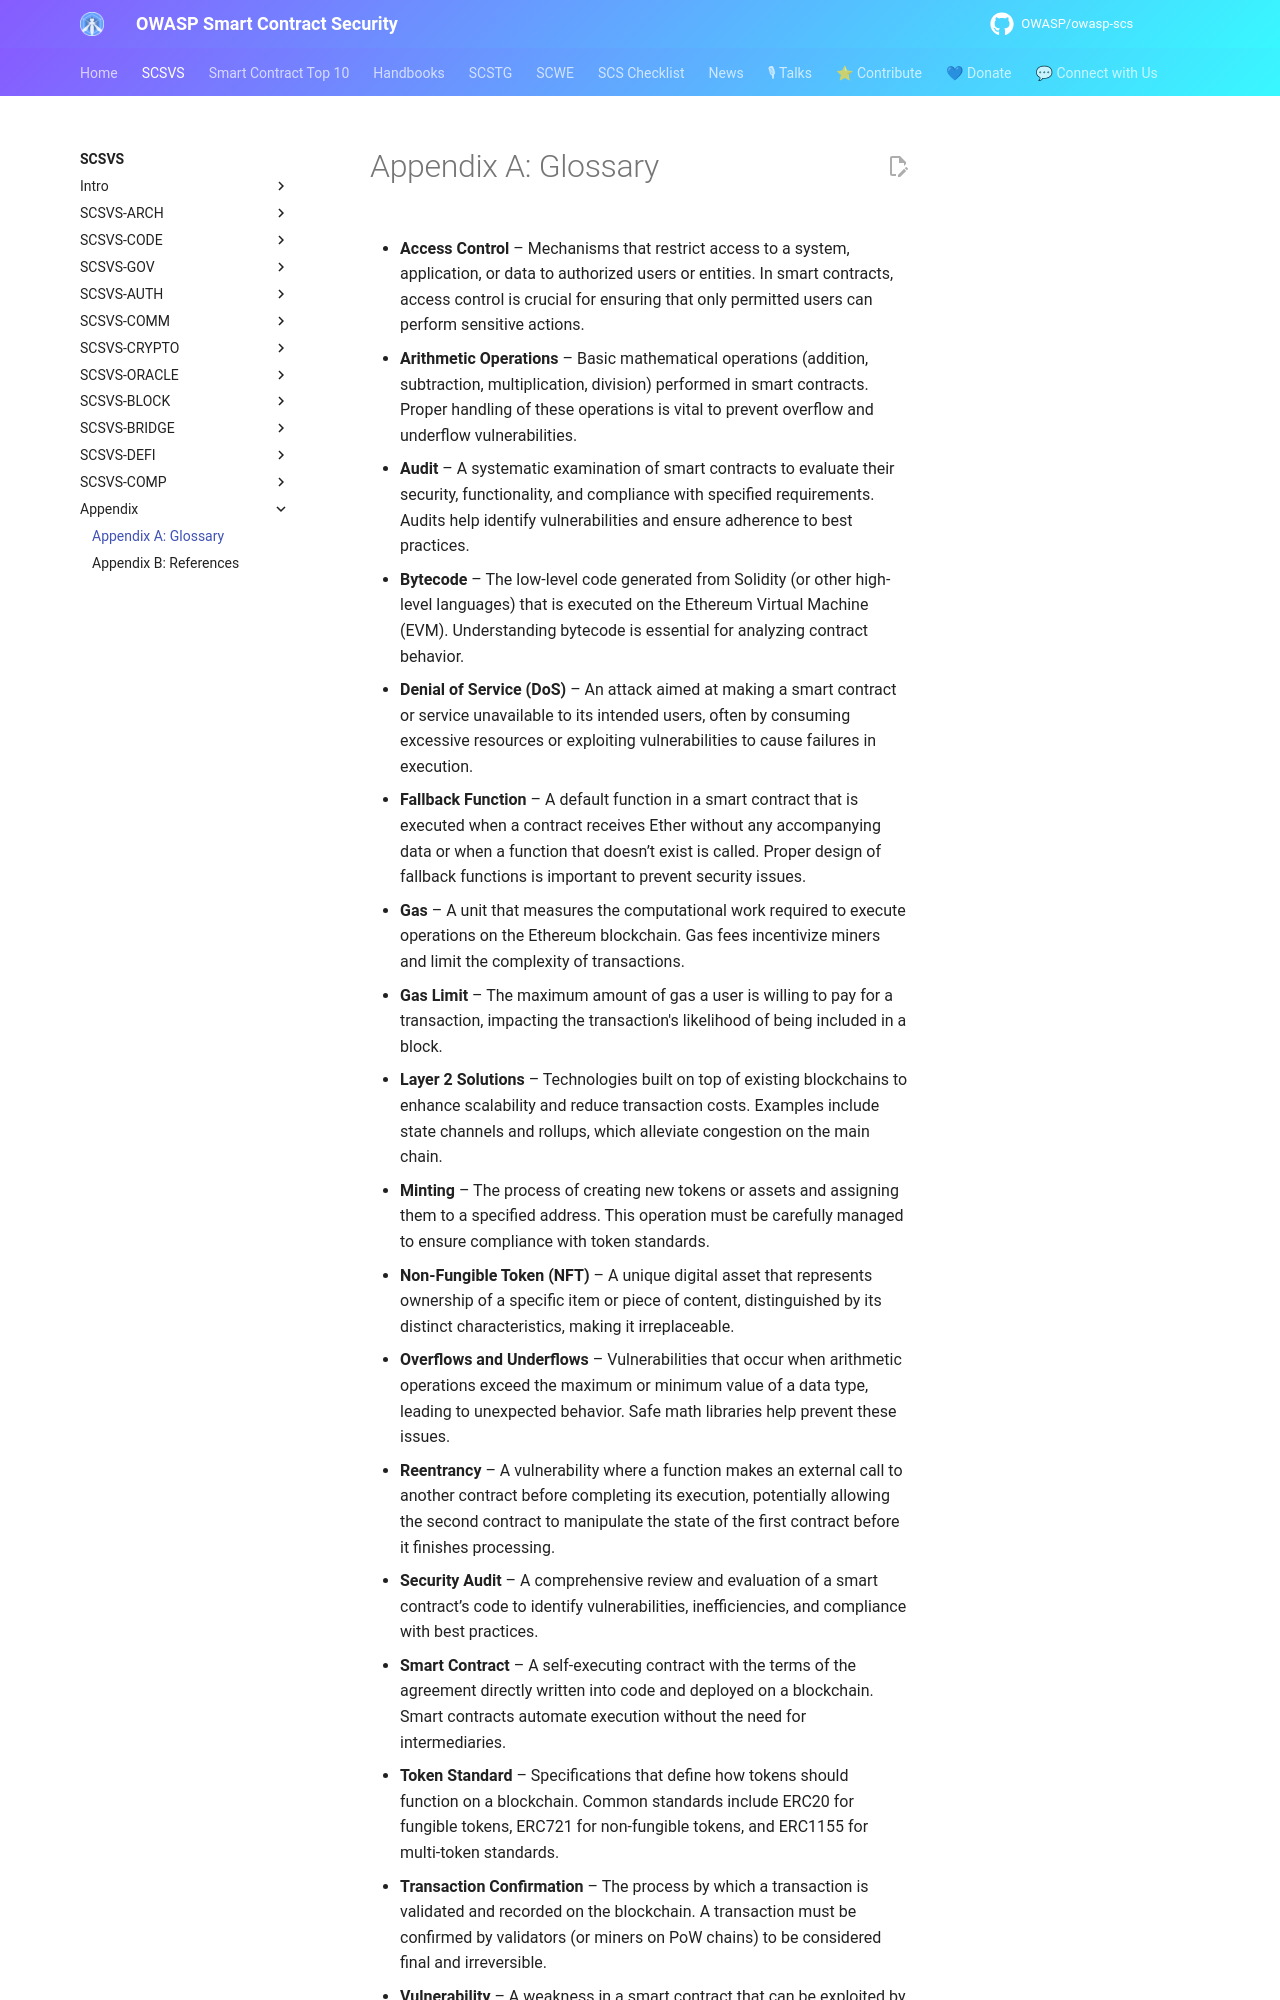

repository: OWASP/owasp-scs · page: SCSVS/16-Appendix-A_Glossary/index.html · generator: mkdocs

# Appendix A: Glossary

* **Access Control** – Mechanisms that restrict access to a system, application, or data to authorized users or entities. In smart contracts, access control is crucial for ensuring that only permitted users can perform sensitive actions.

* **Arithmetic Operations** – Basic mathematical operations (addition, subtraction, multiplication, division) performed in smart contracts. Proper handling of these operations is vital to prevent overflow and underflow vulnerabilities.

* **Audit** – A systematic examination of smart contracts to evaluate their security, functionality, and compliance with specified requirements. Audits help identify vulnerabilities and ensure adherence to best practices.

* **Bytecode** – The low-level code generated from Solidity (or other high-level languages) that is executed on the Ethereum Virtual Machine (EVM). Understanding bytecode is essential for analyzing contract behavior.

* **Denial of Service (DoS)** – An attack aimed at making a smart contract or service unavailable to its intended users, often by consuming excessive resources or exploiting vulnerabilities to cause failures in execution.

* **Fallback Function** – A default function in a smart contract that is executed when a contract receives Ether without any accompanying data or when a function that doesn’t exist is called. Proper design of fallback functions is important to prevent security issues.

* **Gas** – A unit that measures the computational work required to execute operations on the Ethereum blockchain. Gas fees incentivize miners and limit the complexity of transactions.

* **Gas Limit** – The maximum amount of gas a user is willing to pay for a transaction, impacting the transaction's likelihood of being included in a block.

* **Layer 2 Solutions** – Technologies built on top of existing blockchains to enhance scalability and reduce transaction costs. Examples include state channels and rollups, which alleviate congestion on the main chain.

* **Minting** – The process of creating new tokens or assets and assigning them to a specified address. This operation must be carefully managed to ensure compliance with token standards.

* **Non-Fungible Token (NFT)** – A unique digital asset that represents ownership of a specific item or piece of content, distinguished by its distinct characteristics, making it irreplaceable.

* **Overflows and Underflows** – Vulnerabilities that occur when arithmetic operations exceed the maximum or minimum value of a data type, leading to unexpected behavior. Safe math libraries help prevent these issues.

* **Reentrancy** – A vulnerability where a function makes an external call to another contract before completing its execution, potentially allowing the second contract to manipulate the state of the first contract before it finishes processing.

* **Security Audit** – A comprehensive review and evaluation of a smart contract’s code to identify vulnerabilities, inefficiencies, and compliance with best practices.

* **Smart Contract** – A self-executing contract with the terms of the agreement directly written into code and deployed on a blockchain. Smart contracts automate execution without the need for intermediaries.

* **Token Standard** – Specifications that define how tokens should function on a blockchain. Common standards include ERC20 for fungible tokens, ERC721 for non-fungible tokens, and ERC1155 for multi-token standards.

* **Transaction Confirmation** – The process by which a transaction is validated and recorded on the blockchain. A transaction must be confirmed by validators (or miners on PoW chains) to be considered final and irreversible.
